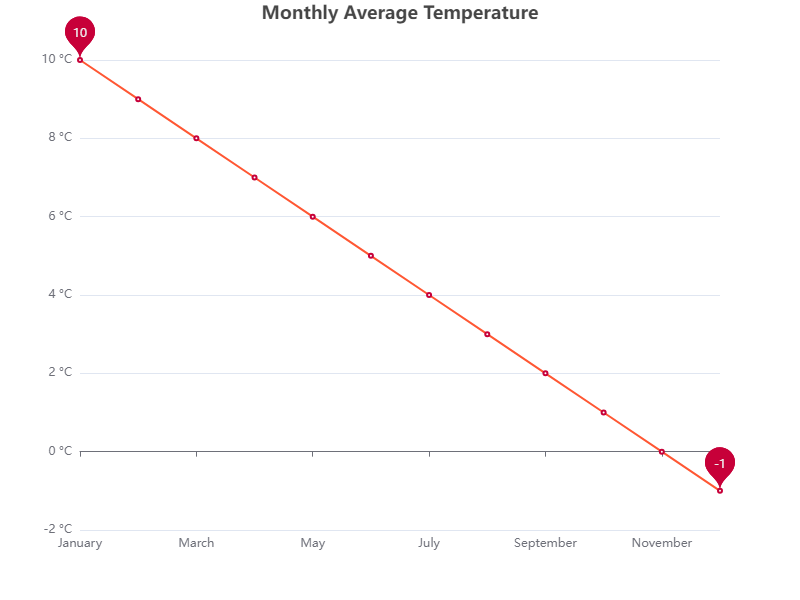

Values plotted in this chart, from the file beside it:
Month, Average Temperature (°C)
January, 10
February, 9
March, 8
April, 7
May, 6
June, 5
July, 4
August, 3
September, 2
October, 1
November, 0
December, -1
